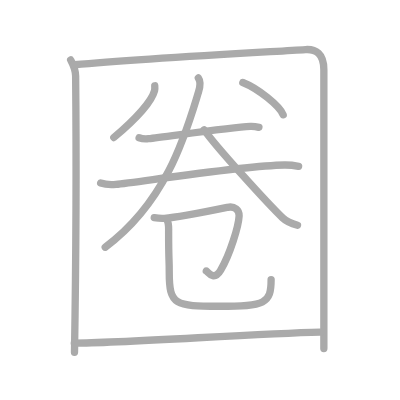
t = 0.00 s
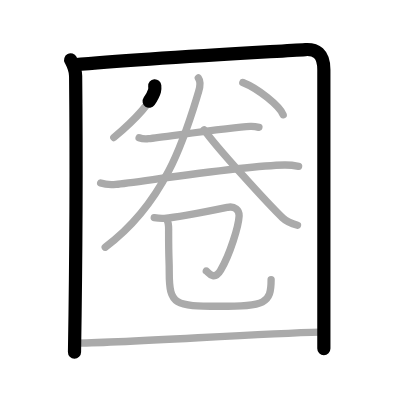
t = 2.25 s
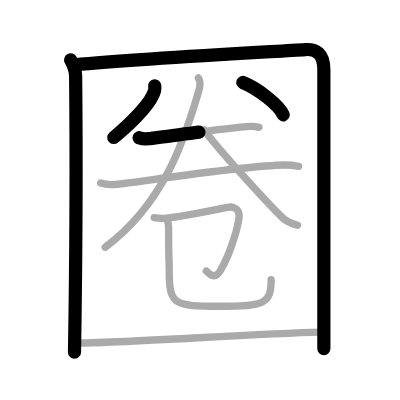
t = 4.50 s
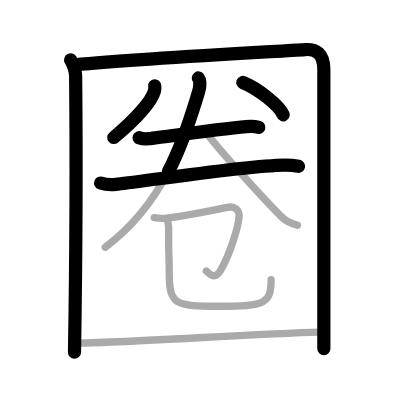
t = 6.50 s
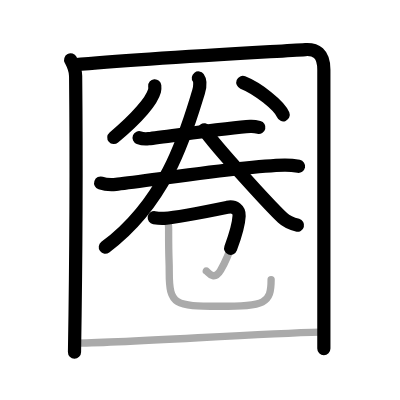
t = 8.75 s
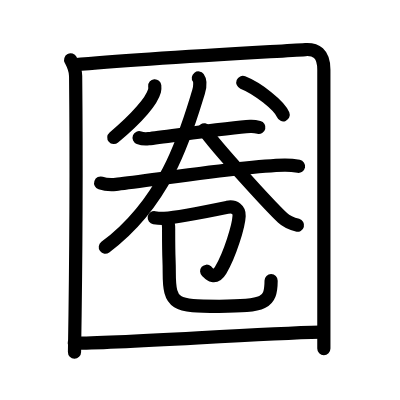
t = 11.00 s

The animated SVG that drew these frames (rendered in a browser with its animation timeline set to each time). Animation: 11 SMIL elements (animate=11); one cycle of 11.00 s.

<?xml version="1.0" standalone="no"?>
<!DOCTYPE svg PUBLIC "-//W3C//DTD SVG 1.1//EN"   "http://www.w3.org/Graphics/SVG/1.1/DTD/svg11.dtd">
<svg width="400px" height="400px"  version="1.1" xmlns="http://www.w3.org/2000/svg">
  <defs>
    <marker id="Triangle" viewBox="0 0 10 10" refX="0" refY="5" markerUnits="strokeWidth" markerWidth="3" style="stroke-opacity:0%;fill:#aaaaaa;" markerHeight="2" orient="auto">
      <path d="M 0 0 L 10 5 L 0 10 z" />
    </marker>
    
    <marker id="Arrow" viewBox="0 0 10 10" refX="5" refY="5" markerUnits="strokeWidth" markerWidth="1.8" style="stroke-opacity:0%;fill:#770000;" markerHeight="2" orient="auto">
      <path d="M 0 4 L 6 4 L 4 1 L 10 5 L 4 9 L 6 6 L 0 6 z" />
        <circle cx="5" cy="5" r="5" />
      </marker>
    
    <marker id="TriangleRed" viewBox="0 0 10 10" refX="0" refY="5" markerUnits="strokeWidth" markerWidth="3" style="stroke-opacity:0%;fill:#CC0000;" markerHeight="2" orient="auto">
      <path d="M 0 0 L 10 5 L 0 10 z" />
    </marker>
    
    <marker id="ArrowRed" viewBox="0 0 10 10" refX="5" refY="5" markerUnits="strokeWidth" markerWidth="1.8" style="stroke-opacity:0%;fill:#CC0000;" markerHeight="2" orient="auto">
      <path d="M 0 4 L 6 4 L 4 1 L 10 5 L 4 9 L 6 6 L 0 6 z" />
        <circle cx="5" cy="5" r="5" />
      </marker>
    
  </defs>
  
  <path style="fill:#ffffff; fill-opacity:100%; fill-rule:evenodd; stroke-width:0;" d="M 0 0 L 400px 0 L 400px 400px L 0 400px L 0 0" />

  <g transform="scale(3.6697247706422 3.6697247706422)">
<path style="fill:none; fill-opacity:0%; fill-rule:evenodd; stroke:#aaaaaa; stroke-opacity:100%; stroke-width: 1.5pt; stroke-linejoin:round; stroke-linecap:round;" d="M19.25 16.32c0.75 1.43 1.34 2.51 1.36 4.41C20.75 35 20.75 68.75 20.3 96"></path>
<path style="fill:none; fill-opacity:0%; fill-rule:evenodd; stroke:#aaaaaa; stroke-opacity:100%; stroke-width: 1.5pt; stroke-linejoin:round; stroke-linecap:round;" d="M20.23 17.65C38.25 16 71 14.25 83.25 13.5c2.74-0.17 5 1 5 5.5c0 15.75 0 53.5 0 76"></path>
<path style="fill:none; fill-opacity:0%; fill-rule:evenodd; stroke:#aaaaaa; stroke-opacity:100%; stroke-width: 1.5pt; stroke-linejoin:round; stroke-linecap:round;" d="M42.17 23.38c0.03 0.33 0.07 0.86-0.06 1.33c-0.76 2.81-4.96 7.61-11.1 12.76"></path>
<path style="fill:none; fill-opacity:0%; fill-rule:evenodd; stroke:#aaaaaa; stroke-opacity:100%; stroke-width: 1.5pt; stroke-linejoin:round; stroke-linecap:round;" d="M66.17 22.48c4.1 1.62 9.98 6.29 11 8.81"></path>
<path style="fill:none; fill-opacity:0%; fill-rule:evenodd; stroke:#aaaaaa; stroke-opacity:100%; stroke-width: 1.5pt; stroke-linejoin:round; stroke-linecap:round;" d="M37.91 37.53c0.68 0.26 1.91 0.33 2.59 0.26c4.3-0.45 22.33-3.1 27.69-3.35c1.12-0.05 1.8 0.12 2.36 0.26"></path>
<path style="fill:none; fill-opacity:0%; fill-rule:evenodd; stroke:#aaaaaa; stroke-opacity:100%; stroke-width: 1.5pt; stroke-linejoin:round; stroke-linecap:round;" d="M27.43 49.88c1.09 0.37 3.1 0.47 4.18 0.37c5.52-0.51 34.49-5.11 45.94-5.28c1.82-0.02 2.91 0.18 3.82 0.36"></path>
<path style="fill:none; fill-opacity:0%; fill-rule:evenodd; stroke:#aaaaaa; stroke-opacity:100%; stroke-width: 1.5pt; stroke-linejoin:round; stroke-linecap:round;" d="M54.05 21.25c0.51 0.7 0.52 2.3 0.05 3.81c-3.25 10.51-8.35 29.62-25.43 42.31"></path>
<path style="fill:none; fill-opacity:0%; fill-rule:evenodd; stroke:#aaaaaa; stroke-opacity:100%; stroke-width: 1.5pt; stroke-linejoin:round; stroke-linecap:round;" d="M55.64 35.39c3.33 4.79 17.67 20.44 21.34 23.95c1.25 1.19 2.84 1.7 4.09 2.04"></path>
<path style="fill:none; fill-opacity:0%; fill-rule:evenodd; stroke:#aaaaaa; stroke-opacity:100%; stroke-width: 1.5pt; stroke-linejoin:round; stroke-linecap:round;" d="M42.03 59.32c0.49 0.08 1.78 0.23 2.77 0.17c3.85-0.23 15.89-2.73 17.2-3c1.96-0.4 3.23 0.71 3.16 2.33c-0.13 2.75-2.45 10.42-5.02 14.79c-1.88 3.19-3.55 0.39-3.92 0.23"></path>
<path style="fill:none; fill-opacity:0%; fill-rule:evenodd; stroke:#aaaaaa; stroke-opacity:100%; stroke-width: 1.5pt; stroke-linejoin:round; stroke-linecap:round;" d="M45.49 59.9c0.57 0.95 0.46 1.77 0.46 3.24c0 8.72 0.17 6.69 0.17 11.13c0 8.92 1.58 9.19 13.63 9.19c12.51 0 14.13-0.75 14.13-7.27"></path>
<path style="fill:none; fill-opacity:0%; fill-rule:evenodd; stroke:#aaaaaa; stroke-opacity:100%; stroke-width: 1.5pt; stroke-linejoin:round; stroke-linecap:round;" d="M20.25 93.51c13.07 0 48.96-2.6 67-3.01"></path>

<path style="fill:none; fill-opacity:0%; fill-rule:evenodd; stroke:#000000; stroke-opacity:100%; stroke-width: 2.7pt; stroke-linejoin:round; stroke-linecap:round;" d="M19.25 16.32c0.75 1.43 1.34 2.51 1.36 4.41C20.75 35 20.75 68.75 20.3 96" pathLength="100" stroke-dashoffset="100" stroke-dasharray="100 105"><animate id="dashAnim1" attributeName="stroke-dashoffset" from="100" to="0" dur="1s" calcMode="linear" fill="freeze"/></path>
<path style="fill:none; fill-opacity:0%; fill-rule:evenodd; stroke:#000000; stroke-opacity:100%; stroke-width: 2.7pt; stroke-linejoin:round; stroke-linecap:round;" d="M20.23 17.65C38.25 16 71 14.25 83.25 13.5c2.74-0.17 5 1 5 5.5c0 15.75 0 53.5 0 76" pathLength="100" stroke-dashoffset="100" stroke-dasharray="100 105"><animate id="dashAnim2" attributeName="stroke-dashoffset" from="100" to="0" dur="1s" calcMode="linear" begin="dashAnim1.end" fill="freeze"/></path>
<path style="fill:none; fill-opacity:0%; fill-rule:evenodd; stroke:#000000; stroke-opacity:100%; stroke-width: 2.7pt; stroke-linejoin:round; stroke-linecap:round;" d="M42.17 23.38c0.03 0.33 0.07 0.86-0.06 1.33c-0.76 2.81-4.96 7.61-11.1 12.76" pathLength="100" stroke-dashoffset="100" stroke-dasharray="100 105"><animate id="dashAnim3" attributeName="stroke-dashoffset" from="100" to="0" dur="1s" calcMode="linear" begin="dashAnim2.end" fill="freeze"/></path>
<path style="fill:none; fill-opacity:0%; fill-rule:evenodd; stroke:#000000; stroke-opacity:100%; stroke-width: 2.7pt; stroke-linejoin:round; stroke-linecap:round;" d="M66.17 22.48c4.1 1.62 9.98 6.29 11 8.81" pathLength="100" stroke-dashoffset="100" stroke-dasharray="100 105"><animate id="dashAnim4" attributeName="stroke-dashoffset" from="100" to="0" dur="1s" calcMode="linear" begin="dashAnim3.end" fill="freeze"/></path>
<path style="fill:none; fill-opacity:0%; fill-rule:evenodd; stroke:#000000; stroke-opacity:100%; stroke-width: 2.7pt; stroke-linejoin:round; stroke-linecap:round;" d="M37.91 37.53c0.68 0.26 1.91 0.33 2.59 0.26c4.3-0.45 22.33-3.1 27.69-3.35c1.12-0.05 1.8 0.12 2.36 0.26" pathLength="100" stroke-dashoffset="100" stroke-dasharray="100 105"><animate id="dashAnim5" attributeName="stroke-dashoffset" from="100" to="0" dur="1s" calcMode="linear" begin="dashAnim4.end" fill="freeze"/></path>
<path style="fill:none; fill-opacity:0%; fill-rule:evenodd; stroke:#000000; stroke-opacity:100%; stroke-width: 2.7pt; stroke-linejoin:round; stroke-linecap:round;" d="M27.43 49.88c1.09 0.37 3.1 0.47 4.18 0.37c5.52-0.51 34.49-5.11 45.94-5.28c1.82-0.02 2.91 0.18 3.82 0.36" pathLength="100" stroke-dashoffset="100" stroke-dasharray="100 105"><animate id="dashAnim6" attributeName="stroke-dashoffset" from="100" to="0" dur="1s" calcMode="linear" begin="dashAnim5.end" fill="freeze"/></path>
<path style="fill:none; fill-opacity:0%; fill-rule:evenodd; stroke:#000000; stroke-opacity:100%; stroke-width: 2.7pt; stroke-linejoin:round; stroke-linecap:round;" d="M54.05 21.25c0.51 0.7 0.52 2.3 0.05 3.81c-3.25 10.51-8.35 29.62-25.43 42.31" pathLength="100" stroke-dashoffset="100" stroke-dasharray="100 105"><animate id="dashAnim7" attributeName="stroke-dashoffset" from="100" to="0" dur="1s" calcMode="linear" begin="dashAnim6.end" fill="freeze"/></path>
<path style="fill:none; fill-opacity:0%; fill-rule:evenodd; stroke:#000000; stroke-opacity:100%; stroke-width: 2.7pt; stroke-linejoin:round; stroke-linecap:round;" d="M55.64 35.39c3.33 4.79 17.67 20.44 21.34 23.95c1.25 1.19 2.84 1.7 4.09 2.04" pathLength="100" stroke-dashoffset="100" stroke-dasharray="100 105"><animate id="dashAnim8" attributeName="stroke-dashoffset" from="100" to="0" dur="1s" calcMode="linear" begin="dashAnim7.end" fill="freeze"/></path>
<path style="fill:none; fill-opacity:0%; fill-rule:evenodd; stroke:#000000; stroke-opacity:100%; stroke-width: 2.7pt; stroke-linejoin:round; stroke-linecap:round;" d="M42.03 59.32c0.49 0.08 1.78 0.23 2.77 0.17c3.85-0.23 15.89-2.73 17.2-3c1.96-0.4 3.23 0.71 3.16 2.33c-0.13 2.75-2.45 10.42-5.02 14.79c-1.88 3.19-3.55 0.39-3.92 0.23" pathLength="100" stroke-dashoffset="100" stroke-dasharray="100 105"><animate id="dashAnim9" attributeName="stroke-dashoffset" from="100" to="0" dur="1s" calcMode="linear" begin="dashAnim8.end" fill="freeze"/></path>
<path style="fill:none; fill-opacity:0%; fill-rule:evenodd; stroke:#000000; stroke-opacity:100%; stroke-width: 2.7pt; stroke-linejoin:round; stroke-linecap:round;" d="M45.49 59.9c0.57 0.95 0.46 1.77 0.46 3.24c0 8.72 0.17 6.69 0.17 11.13c0 8.92 1.58 9.19 13.63 9.19c12.51 0 14.13-0.75 14.13-7.27" pathLength="100" stroke-dashoffset="100" stroke-dasharray="100 105"><animate id="dashAnim10" attributeName="stroke-dashoffset" from="100" to="0" dur="1s" calcMode="linear" begin="dashAnim9.end" fill="freeze"/></path>
<path style="fill:none; fill-opacity:0%; fill-rule:evenodd; stroke:#000000; stroke-opacity:100%; stroke-width: 2.7pt; stroke-linejoin:round; stroke-linecap:round;" d="M20.25 93.51c13.07 0 48.96-2.6 67-3.01" pathLength="100" stroke-dashoffset="100" stroke-dasharray="100 105"><animate id="dashAnim11" attributeName="stroke-dashoffset" from="100" to="0" dur="1s" calcMode="linear" begin="dashAnim10.end" fill="freeze"/></path>

</g>

</svg>  
          
